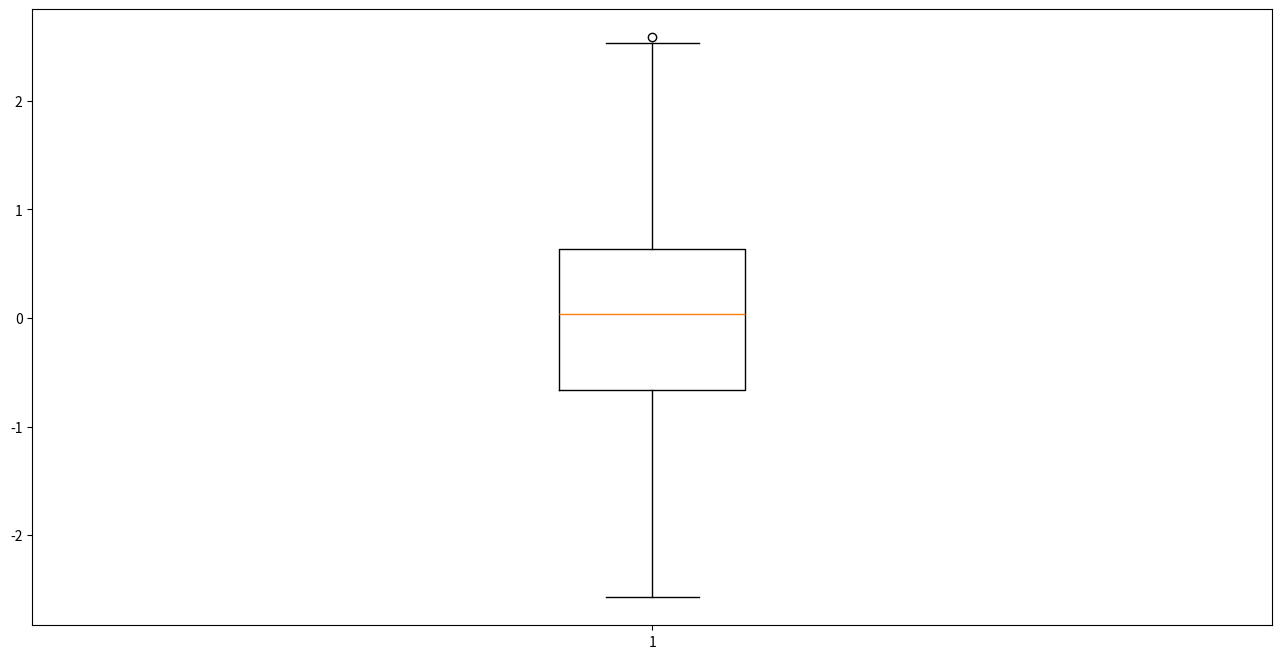

Source code (Python):
import numpy as np
import pandas as pd
import matplotlib.pyplot as plt

data = np.random.randn(1000)
ol_data = pd.Series(data.copy())
ol_num = 10
for i in range(ol_num):
    rand_id = np.random.randint(0, len(data))
    ol_data[rand_id] = ol_data[rand_id] * 5

Q1 = ol_data.quantile(0.25)
Q3 = ol_data.quantile(0.75)
IQR = Q3 - Q1

idx1 = ol_data[ol_data > (Q3 + 1.5 * IQR)].index
idx2 = ol_data[ol_data < (Q1 - 1.5 * IQR)].index

ol_data.drop(idx1, inplace=True)
ol_data.drop(idx2, inplace=True)

print(ol_data.count())
plt.figure(figsize=(16, 8))
plt.boxplot(ol_data)
plt.show()